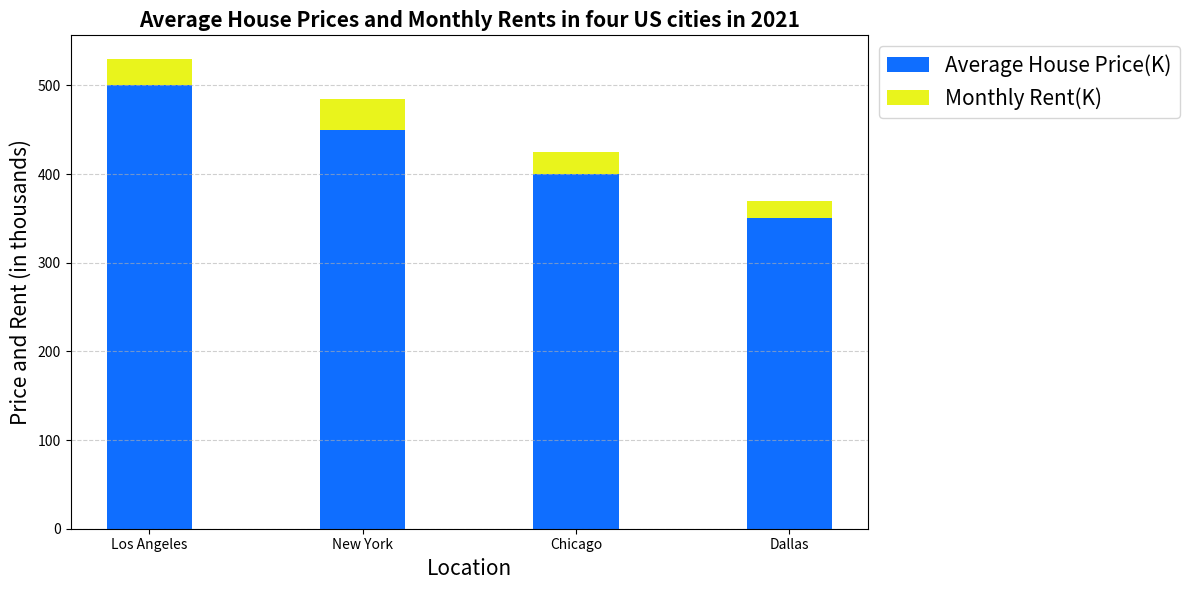

Recreate this plot in Python. (Note: this script raises an exception after producing the figure.)

import matplotlib.pyplot as plt
import numpy as np

Location = ['Los Angeles', 'New York', 'Chicago', 'Dallas']
price_data = [500, 450, 400, 350]
rent_data = [30, 35, 25, 20]

fig = plt.figure(figsize=(12,6))
ax = fig.add_subplot()

ax.bar(Location, price_data, width=0.4, label='Average House Price(K)', color='#0F6EFF')
ax.bar(Location, rent_data, width=0.4, label='Monthly Rent(K)', bottom=price_data, color='#E9F41C')

ax.set_title('Average House Prices and Monthly Rents in four US cities in 2021', fontsize=15, fontweight='bold')
ax.set_ylabel('Price and Rent (in thousands)', fontsize=15)
ax.set_xlabel('Location', fontsize=15)
ax.set_xticks(Location)
ax.grid(axis='y', linestyle='--', alpha=0.6)
ax.legend(loc='upper left', bbox_to_anchor=(1,1), ncol=1, fontsize=15)

plt.tight_layout()
plt.savefig('bar chart/png/562.png')
plt.clf()